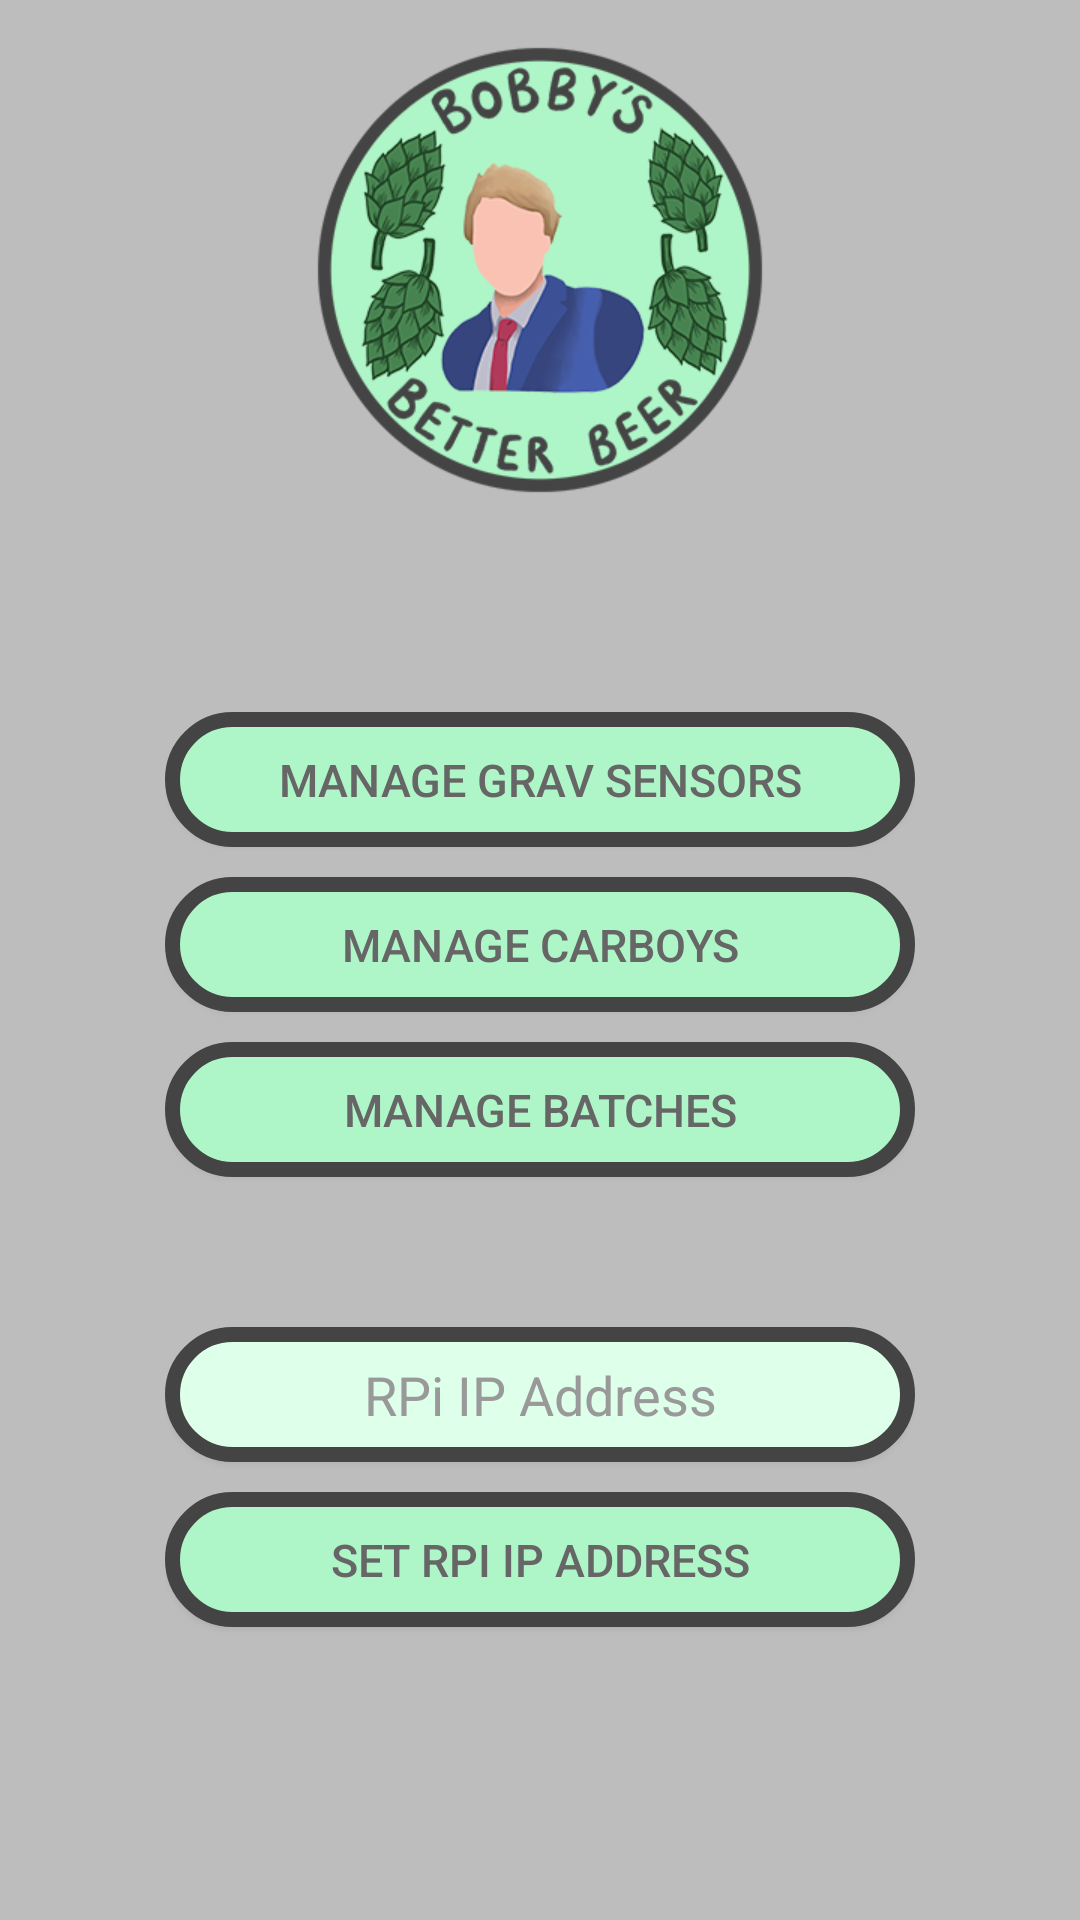

Reconstruct the res/layout file that produces this screen, plus the resources it refers to.
<!-- AndroidManifest.xml: application theme Theme.AppCompat.NoActionBar -->
<!-- res/layout/main_menu.xml -->
<?xml version="1.0" encoding="utf-8"?>
<RelativeLayout
    xmlns:android="http://schemas.android.com/apk/res/android"
    android:background="#BDBDBD"
    android:layout_width="match_parent"
    android:layout_height="match_parent"
    android:padding="15dp">

    <ImageView
        android:id="@+id/logo"
        android:layout_width="150dp"
        android:layout_height="150dp"
        android:background="@drawable/bobbys_better_beer_logo"
        android:layout_centerHorizontal="true"
        android:layout_alignParentTop="true"/>

    <RelativeLayout
        android:layout_width="match_parent"
        android:layout_height="match_parent"
        android:layout_below="@id/logo">

        <LinearLayout
            android:layout_width="wrap_content"
            android:layout_height="wrap_content"
            android:orientation="vertical"
            android:gravity="center"
            android:layout_centerVertical="true"
            android:layout_centerHorizontal="true">

            <Button
                android:id="@+id/button1"
                android:layout_width="250dp"
                android:layout_height="45dp"
                android:background="@drawable/material_button"
                android:elevation="2dp"
                android:textSize="15sp"
                android:onClick="grav"
                android:text="Manage Grav Sensors"
                android:layout_marginBottom="10dp"
                android:textColor="#666666" />

            <Button
                android:id="@+id/button2"
                android:layout_width="250dp"
                android:layout_height="45dp"
                android:background="@drawable/material_button"
                android:elevation="2dp"
                android:textSize="15sp"
                android:onClick="carboy"
                android:text="Manage Carboys"
                android:layout_marginBottom="10dp"
                android:textColor="#666666" />

            <Button
                android:id="@+id/button3"
                android:layout_width="250dp"
                android:layout_height="45dp"
                android:background="@drawable/material_button"
                android:elevation="2dp"
                android:textSize="15sp"
                android:onClick="batch"
                android:text="Manage Batches"
                android:layout_marginBottom="10dp"
                android:textColor="#666666" />

            <EditText
                android:id="@+id/rpi_ip_address"
                android:layout_width="250dp"
                android:layout_height="45dp"
                android:background="@drawable/material_edittext"
                android:elevation="2dp"
                android:layout_marginBottom="10dp"
                android:layout_marginTop="40dp"
                android:inputType="text"
                android:hint="RPi IP Address"
                android:textAlignment="center"
                android:gravity="center_horizontal|center_vertical"
                android:textColorHint="#999999"
                android:textColor="#777777"/>

            <Button
                android:id="@+id/button4"
                android:layout_width="250dp"
                android:layout_height="45dp"
                android:background="@drawable/material_button"
                android:elevation="2dp"
                android:textSize="15sp"
                android:onClick="setIP"
                android:text="Set RPi IP Address"
                android:layout_marginBottom="10dp"
                android:textColor="#666666" />
        </LinearLayout>
    </RelativeLayout>
</RelativeLayout>
<!-- resources referenced by this layout -->
<resources>
  <!-- drawable bobbys_better_beer_logo: png bitmap (drawable, 67976 bytes) -->
  <!-- drawable material_button (drawable) -->
  <?xml version="1.0" encoding="utf-8"?>
  <shape xmlns:android="http://schemas.android.com/apk/res/android" android:shape="rectangle">
      <corners
          android:topLeftRadius="25dp"
          android:topRightRadius="25dp"
          android:bottomRightRadius="25dp"
          android:bottomLeftRadius="25dp">
      </corners>
      <stroke
          android:width="5dp"
          android:color="#444444">
      </stroke>
      <solid
          android:color="#AEF6C7">
      </solid>
  </shape>
  <!-- drawable material_edittext (drawable) -->
  <?xml version="1.0" encoding="utf-8"?>
  <shape xmlns:android="http://schemas.android.com/apk/res/android" android:shape="rectangle">
      <corners
          android:topLeftRadius="25dp"
          android:topRightRadius="25dp"
          android:bottomRightRadius="25dp"
          android:bottomLeftRadius="25dp">
      </corners>
      <stroke
          android:width="5dp"
          android:color="#444444">
      </stroke>
      <solid
          android:color="#DEFFE9">
      </solid>
  </shape>
</resources>
